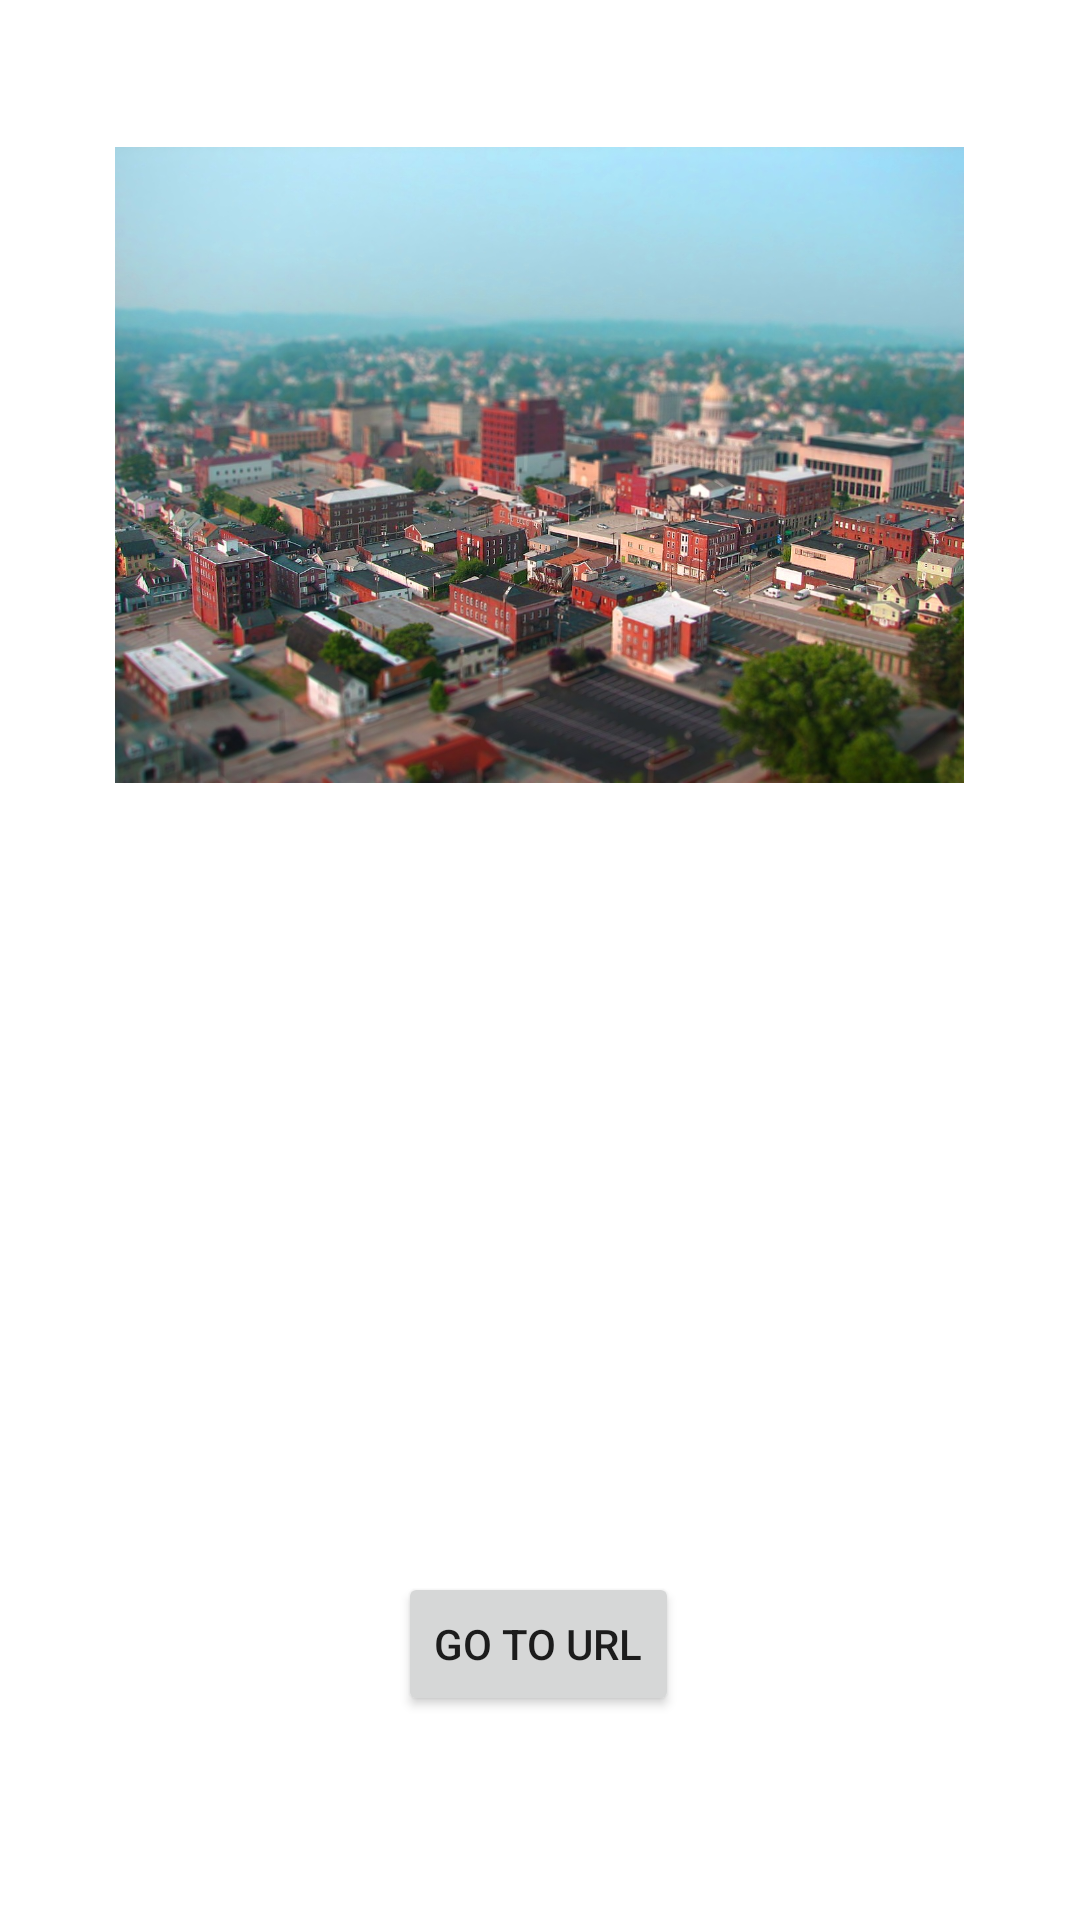

Write the Android layout XML for this screen, with the resource values it uses.
<!-- AndroidManifest.xml: application theme Theme.CosmosHolms -->
<!-- res/layout/activity_main.xml -->
<?xml version="1.0" encoding="utf-8"?>
<androidx.constraintlayout.widget.ConstraintLayout xmlns:android="http://schemas.android.com/apk/res/android"
    xmlns:app="http://schemas.android.com/apk/res-auto"
    xmlns:tools="http://schemas.android.com/tools"
    android:layout_width="match_parent"
    android:layout_height="match_parent"
    tools:context=".MainActivity">


    <ImageView
        android:id="@+id/imageView"
        android:layout_width="283dp"
        android:layout_height="278dp"
        android:layout_marginStart="143dp"
        android:layout_marginTop="16dp"
        android:layout_marginEnd="140dp"
        android:contentDescription="@string/goToAuthPage"
        android:cropToPadding="true"
        android:onClick="change_act"
        android:src="@drawable/city"
        app:layout_constraintEnd_toEndOf="parent"
        app:layout_constraintHorizontal_bias="0.509"
        app:layout_constraintStart_toStartOf="parent"
        app:layout_constraintTop_toTopOf="parent"
        tools:ignore="SpeakableTextPresentCheck,ImageContrastCheck"
        tools:srcCompat="@tools:sample/avatars" />

    <Button
        android:id="@+id/goToPage"
        android:layout_width="wrap_content"
        android:layout_height="wrap_content"
        android:layout_marginBottom="68dp"
        android:onClick="goToURL"
        android:text="@string/go_to_url"
        app:layout_constraintBottom_toBottomOf="parent"
        app:layout_constraintEnd_toEndOf="parent"
        app:layout_constraintHorizontal_bias="0.498"
        app:layout_constraintStart_toStartOf="parent" />


</androidx.constraintlayout.widget.ConstraintLayout>
<!-- resources referenced by this layout -->
<resources>
  <!-- drawable city: jpg bitmap (drawable, 380468 bytes) -->
  <string name="goToAuthPage">Переход на страницу авторизации</string>
  <string name="go_to_url">Go to URL</string>
  <style name="Theme.CosmosHolms" parent="Theme.MaterialComponents.DayNight.NoActionBar">
          
          <item name="colorPrimary">@color/purple_500</item>
          <item name="colorPrimaryVariant">@color/purple_700</item>
          <item name="colorOnPrimary">@color/white</item>
          
          <item name="colorSecondary">@color/teal_200</item>
          <item name="colorSecondaryVariant">@color/teal_700</item>
          <item name="colorOnSecondary">@color/black</item>
          
          <item name="android:statusBarColor" tools:targetApi="l">?attr/colorPrimaryVariant</item>
          
      </style>
  <!-- not gathered from this repository: default colours our renderer supplied (Android Studio template values) -->
  <color name="purple_500">#FF6200EE</color>
  <color name="purple_700">#FF3700B3</color>
  <color name="teal_200">#FF03DAC5</color>
  <color name="teal_700">#FF018786</color>
  <color name="black">#FF000000</color>
  <color name="white">#FFFFFFFF</color>
</resources>
